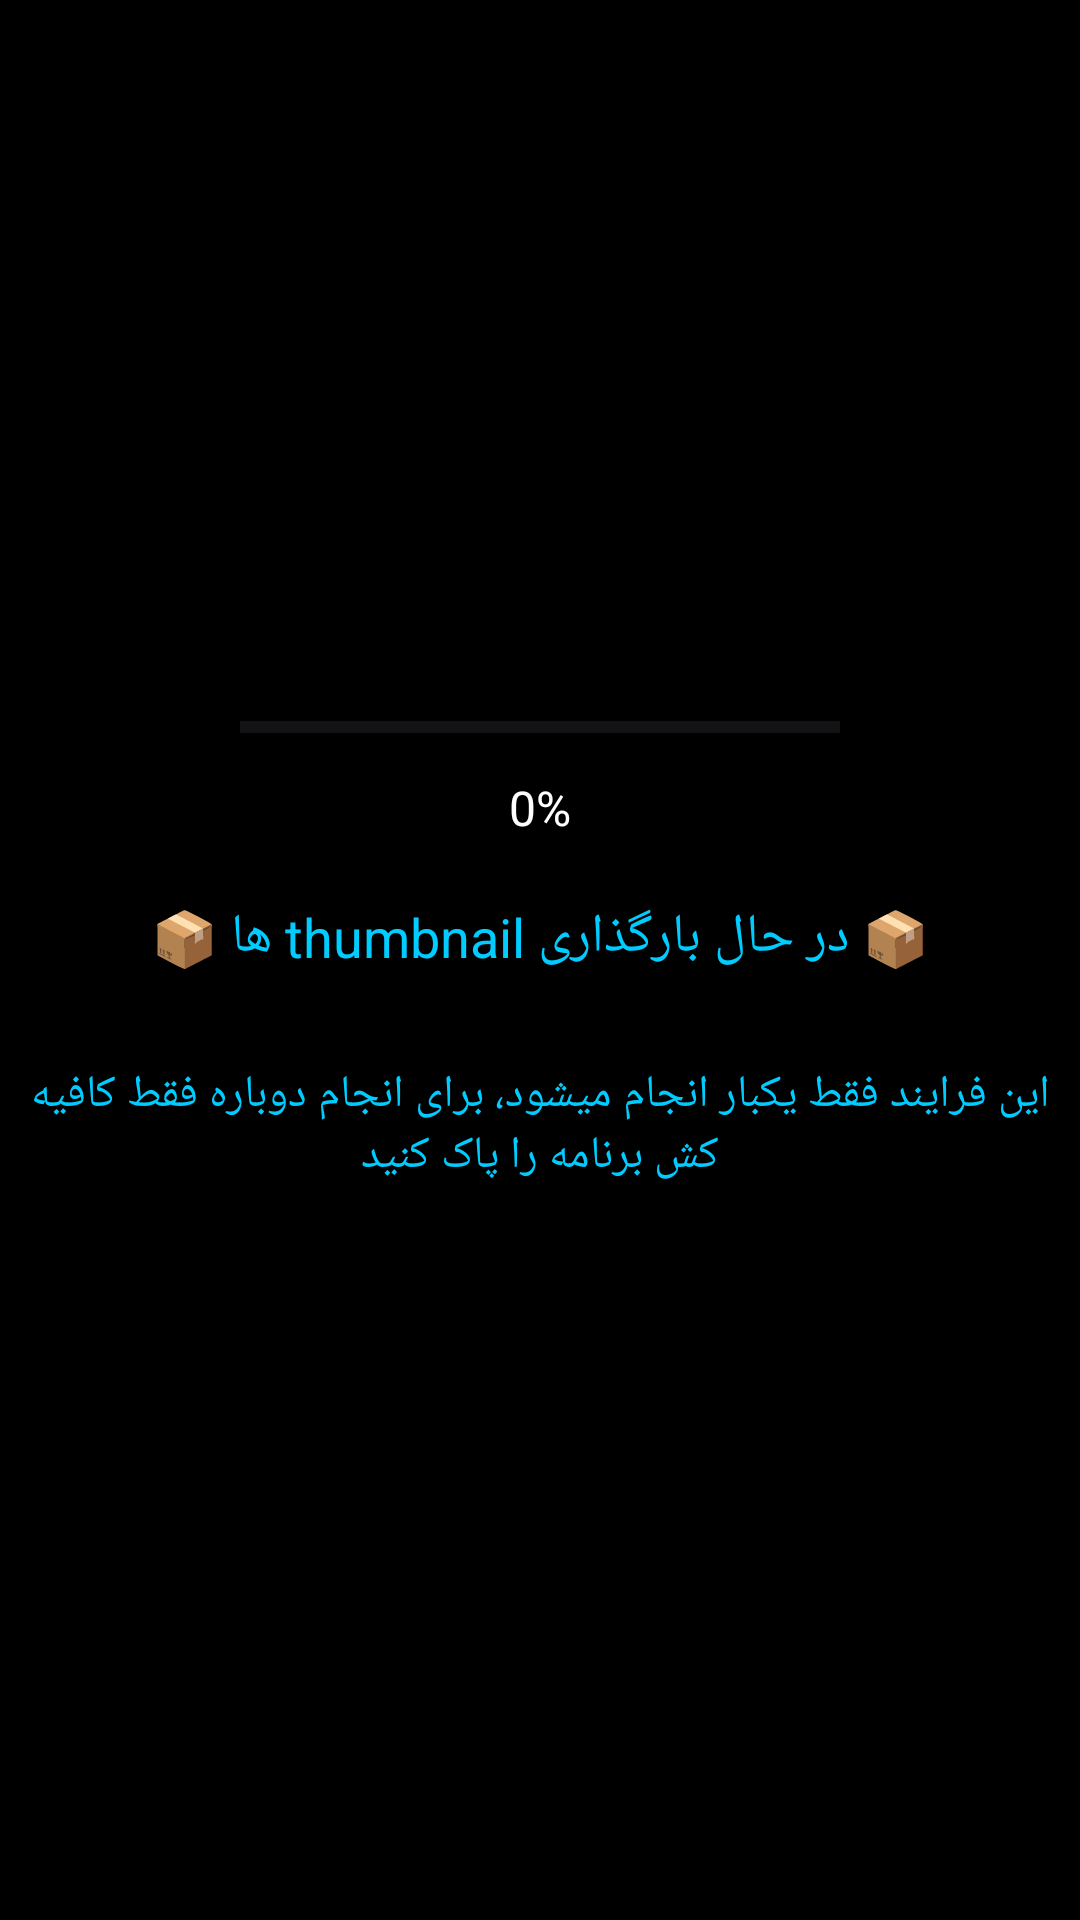

The Android layout XML behind this screen, and the referenced resources:
<!-- AndroidManifest.xml: application theme Theme.GalacticHub -->
<!-- res/layout/activity_main.xml -->
<FrameLayout xmlns:android="http://schemas.android.com/apk/res/android"
    android:layout_width="match_parent"
    android:layout_height="match_parent">

    <WebView
        android:id="@+id/webView"
        android:layout_width="match_parent"
        android:layout_height="match_parent" />

    <LinearLayout
        android:id="@+id/loadingContainer"
        android:layout_width="match_parent"
        android:layout_height="match_parent"
        android:gravity="center"
        android:orientation="vertical"
        android:background="@android:color/black"
        android:visibility="visible">

        <ProgressBar
            android:id="@+id/progressBar"
            style="?android:attr/progressBarStyleHorizontal"
            android:layout_width="200dp"
            android:layout_height="wrap_content"
            android:indeterminate="false"
            android:max="100" />

        <TextView
            android:id="@+id/progressText"
            android:layout_width="wrap_content"
            android:layout_height="wrap_content"
            android:layout_marginTop="8dp"
            android:textColor="@android:color/white"
            android:textSize="16sp"
            android:text="0%" />

        <TextView
            android:layout_width="match_parent"
            android:layout_height="wrap_content"
            android:layout_margin="20dp"
            android:gravity="center_horizontal"
            android:text="📦 در حال بارگذاری thumbnail ها 📦"
            android:textColor="#0cf"
            android:textSize="18sp" />

        <TextView
            android:layout_width="match_parent"
            android:layout_height="wrap_content"
            android:layout_margin="10dp"
            android:gravity="center_horizontal"
            android:text="این فرایند فقط یکبار انجام میشود، برای انجام دوباره فقط کافیه کش برنامه را پاک کنید"
            android:textColor="#0cf"
            android:textSize="15sp" />
    </LinearLayout>

</FrameLayout>
<!-- resources referenced by this layout -->
<resources>
  <style name="Theme.GalacticHub" parent="Base.Theme.GalacticHub" />
  <style name="Base.Theme.GalacticHub" parent="Theme.Material3.DayNight.NoActionBar">
          
          
      </style>
</resources>
